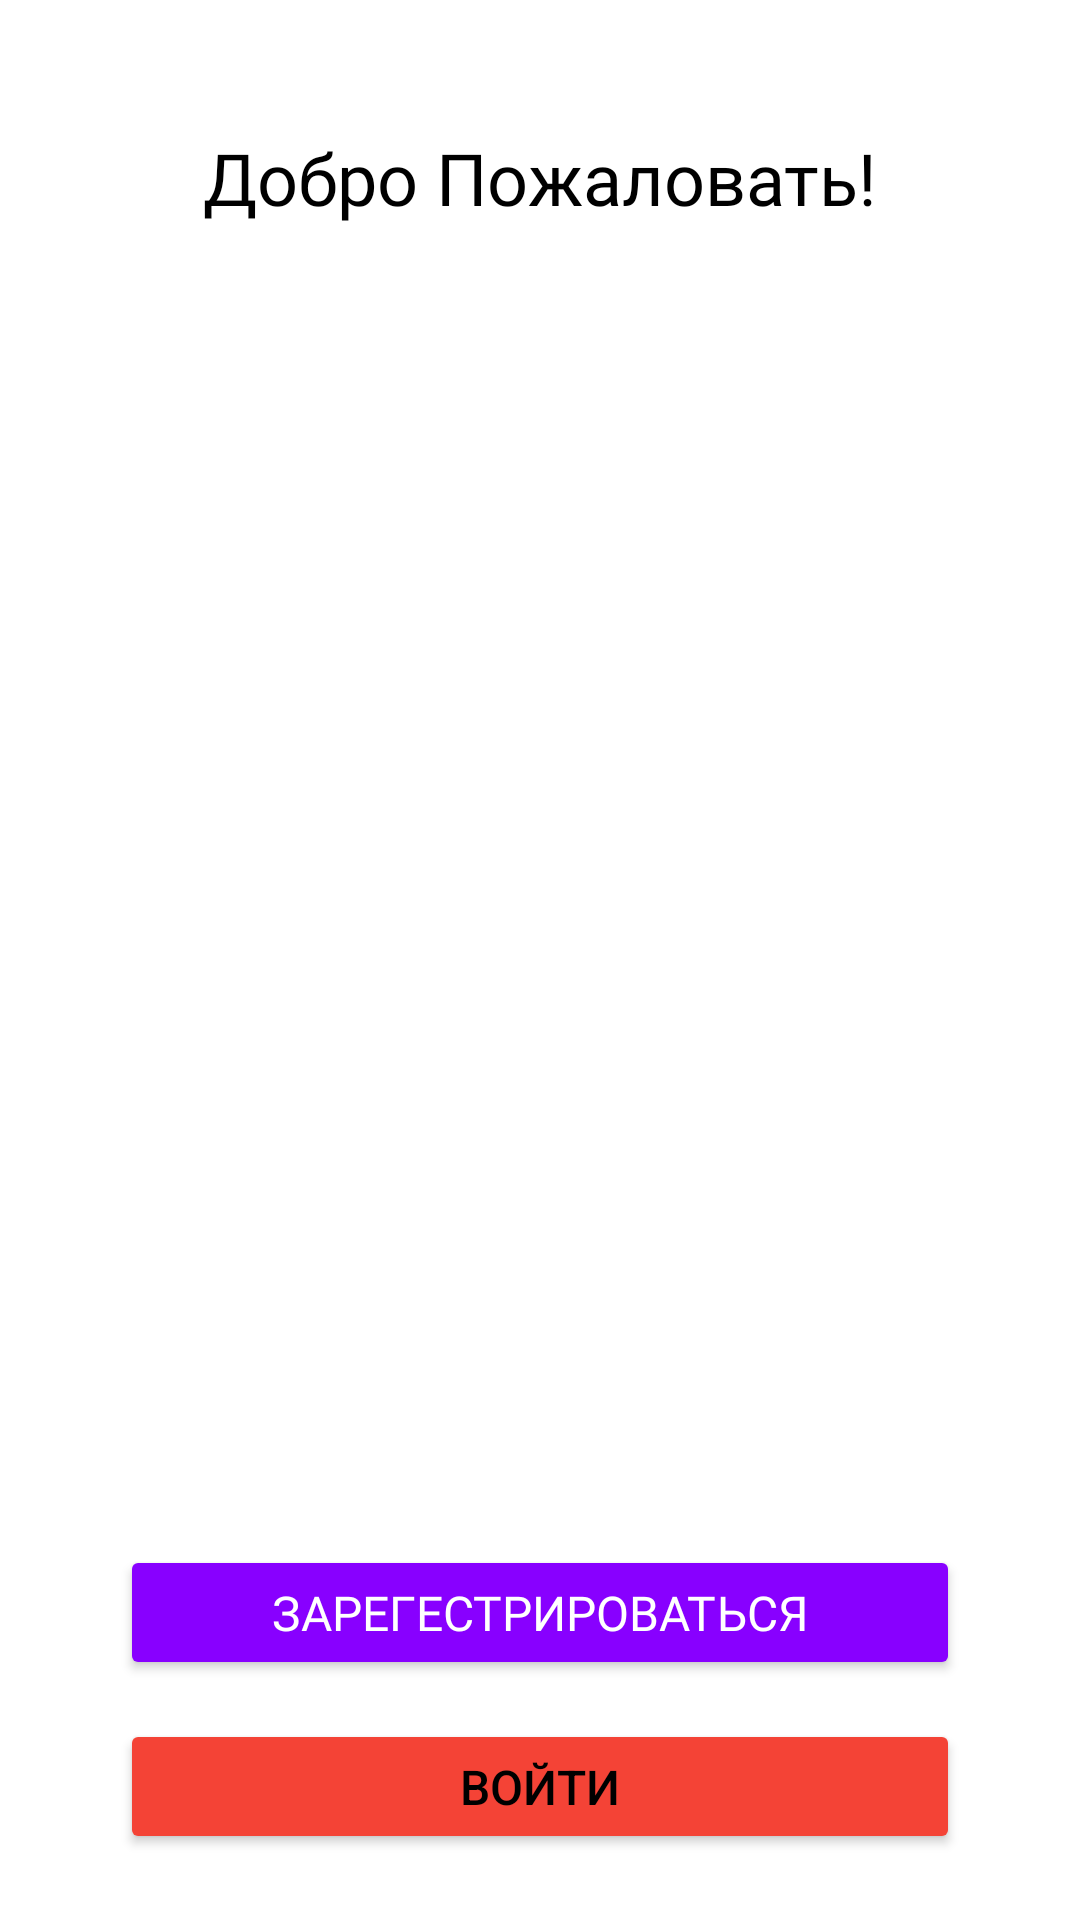

Layout XML and referenced resources for this Android screen:
<!-- AndroidManifest.xml: application theme Theme.Divee -->
<!-- res/layout/activity_onboarding.xml -->
<?xml version="1.0" encoding="utf-8"?>
<androidx.constraintlayout.widget.ConstraintLayout xmlns:android="http://schemas.android.com/apk/res/android"
    xmlns:app="http://schemas.android.com/apk/res-auto"
    xmlns:tools="http://schemas.android.com/tools"
    android:id="@+id/main"
    android:layout_width="match_parent"
    android:layout_height="match_parent"
    android:background="#FFFFFF"
    tools:context=".presentation.onboardingActivity.OnboardingActivity">

    <Button
        android:id="@+id/Singin"
        android:layout_width="280dp"
        android:layout_height="45dp"
        android:layout_marginStart="40dp"
        android:layout_marginEnd="40dp"
        android:layout_marginBottom="22dp"
        android:backgroundTint="#F44336"
        android:foregroundTint="#000000"
        android:insetTop="0dp"
        android:insetBottom="0dp"
        android:shadowRadius="200"
        android:text="Войти"
        android:textColor="#000000"
        android:textSize="16sp"
        app:cornerRadius="9dp"
        app:layout_constraintBottom_toBottomOf="parent"
        app:layout_constraintEnd_toEndOf="parent"
        app:layout_constraintStart_toStartOf="parent" />

    <Button
        android:id="@+id/Singup"
        android:layout_width="280dp"
        android:layout_height="45dp"
        android:layout_marginStart="40dp"
        android:layout_marginEnd="40dp"
        android:layout_marginBottom="80dp"
        android:backgroundTint="#8800FF"
        android:fontFamily="@font/manrope_semibold"
        android:foregroundTint="#000000"
        android:insetTop="0dp"
        android:insetBottom="0dp"
        android:shadowRadius="200"
        android:text="Зарегестрироваться"
        android:textColor="#FFFFFF"
        android:textSize="16sp"
        app:cornerRadius="9dp"
        app:layout_constraintBottom_toBottomOf="parent"
        app:layout_constraintEnd_toEndOf="parent"
        app:layout_constraintHorizontal_bias="0.509"
        app:layout_constraintStart_toStartOf="parent" />

    <TextView
        android:id="@+id/WelcomeText"
        android:layout_width="wrap_content"
        android:layout_height="wrap_content"
        android:layout_marginStart="51dp"
        android:layout_marginTop="43dp"
        android:layout_marginEnd="51dp"
        android:fontFamily="@font/mountains_of_christmas_bold"
        android:text="Добро Пожаловать!"
        android:textColor="#000000"
        android:textSize="24sp"
        app:layout_constraintEnd_toEndOf="parent"
        app:layout_constraintStart_toStartOf="parent"
        app:layout_constraintTop_toTopOf="parent" />

    <androidx.viewpager2.widget.ViewPager2
        android:layout_width="409dp"
        android:layout_height="527dp"
        tools:layout_editor_absoluteX="1dp"
        tools:layout_editor_absoluteY="77dp" />

</androidx.constraintlayout.widget.ConstraintLayout>
<!-- resources referenced by this layout -->
<resources>
  <style name="Theme.Divee" parent="Base.Theme.Divee">
          <item name="android:textColor">#000000</item>
          </style>
  <style name="Base.Theme.Divee" parent="Theme.Material3.DayNight.NoActionBar">
          
          
      </style>
</resources>
